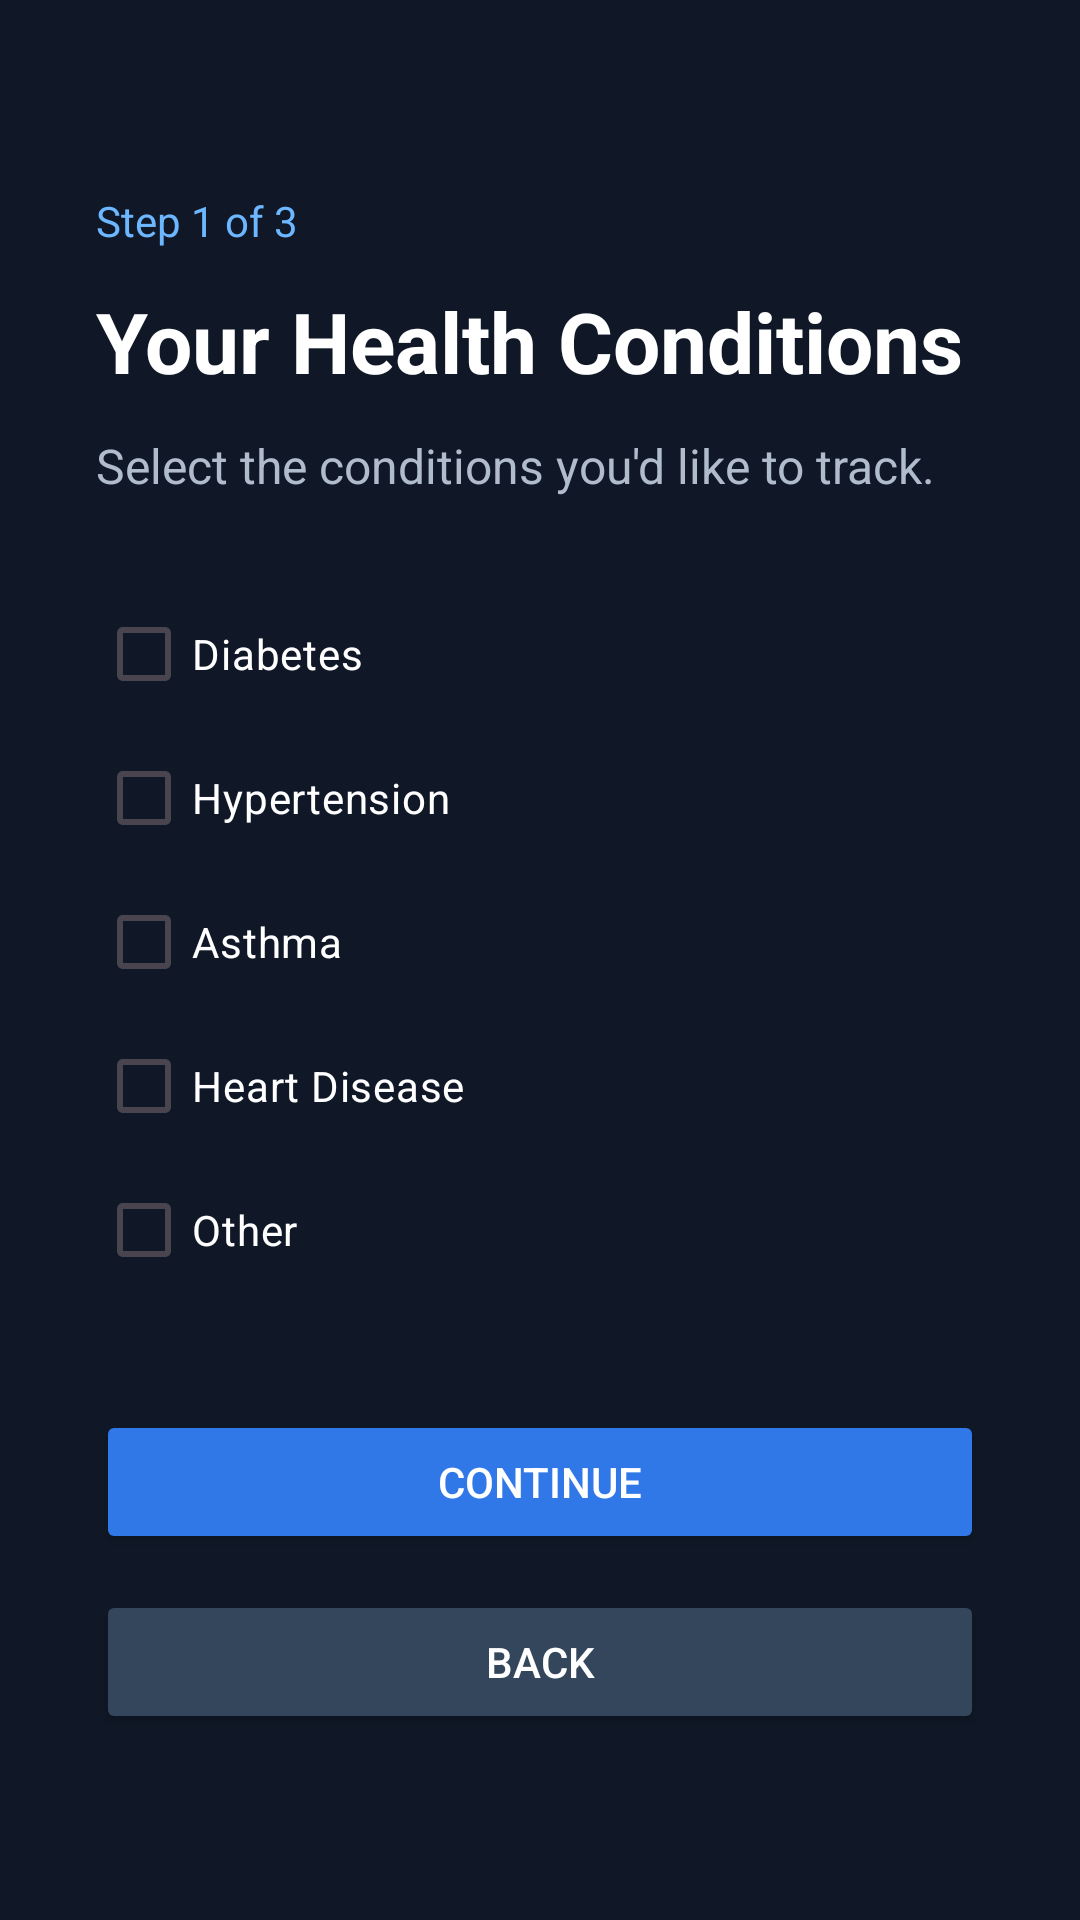

Android layout source for this screen:
<!-- AndroidManifest.xml: application theme Theme.VitalPath -->
<!-- res/layout/activity_conditions.xml -->
<?xml version="1.0" encoding="utf-8"?>
<ScrollView
    xmlns:android="http://schemas.android.com/apk/res/android"
    android:layout_width="match_parent"
    android:layout_height="match_parent"
    android:fillViewport="true"
    android:background="#101827">

    <LinearLayout
        android:layout_width="match_parent"
        android:layout_height="wrap_content"
        android:orientation="vertical"
        android:padding="32dp">

        <TextView
            android:layout_width="match_parent"
            android:layout_height="wrap_content"
            android:text="Step 1 of 3"
            android:textColor="#6CB7FF"
            android:textSize="14sp"
            android:layout_marginTop="32dp"/>

        <TextView
            android:layout_width="match_parent"
            android:layout_height="wrap_content"
            android:text="Your Health Conditions"
            android:textSize="28sp"
            android:textStyle="bold"
            android:textColor="#FFFFFF"
            android:layout_marginTop="12dp"/>

        <TextView
            android:layout_width="match_parent"
            android:layout_height="wrap_content"
            android:text="Select the conditions you'd like to track."
            android:textColor="#B0BCCC"
            android:textSize="16sp"
            android:layout_marginTop="12dp"
            android:layout_marginBottom="28dp"/>

        <CheckBox
            android:id="@+id/cbDiabetes"
            android:layout_width="match_parent"
            android:layout_height="wrap_content"
            android:text="Diabetes"
            android:textColor="#FFFFFF"
            android:buttonTint="#3078E8"/>

        <CheckBox
            android:id="@+id/cbHypertension"
            android:layout_width="match_parent"
            android:layout_height="wrap_content"
            android:text="Hypertension"
            android:textColor="#FFFFFF"
            android:buttonTint="#3078E8"/>

        <CheckBox
            android:id="@+id/cbAsthma"
            android:layout_width="match_parent"
            android:layout_height="wrap_content"
            android:text="Asthma"
            android:textColor="#FFFFFF"
            android:buttonTint="#3078E8"/>

        <CheckBox
            android:id="@+id/cbHeartDisease"
            android:layout_width="match_parent"
            android:layout_height="wrap_content"
            android:text="Heart Disease"
            android:textColor="#FFFFFF"
            android:buttonTint="#3078E8"/>

        <CheckBox
            android:id="@+id/cbOther"
            android:layout_width="match_parent"
            android:layout_height="wrap_content"
            android:text="Other"
            android:textColor="#FFFFFF"
            android:buttonTint="#3078E8"/>

        <Button
            android:id="@+id/btnNextConditions"
            android:layout_width="match_parent"
            android:layout_height="wrap_content"
            android:text="Continue"
            android:textColor="#FFFFFF"
            android:backgroundTint="#3078E8"
            android:layout_marginTop="36dp"/>

        <Button
            android:id="@+id/btnBackConditions"
            android:layout_width="match_parent"
            android:layout_height="wrap_content"
            android:text="Back"
            android:textColor="#FFFFFF"
            android:backgroundTint="#34465C"
            android:layout_marginTop="12dp"/>

    </LinearLayout>
</ScrollView>
<!-- resources referenced by this layout -->
<resources>
  <style name="Theme.VitalPath" parent="Base.Theme.VitalPath" />
  <style name="Base.Theme.VitalPath" parent="Theme.Material3.DayNight.NoActionBar">
          
          
      </style>
</resources>
